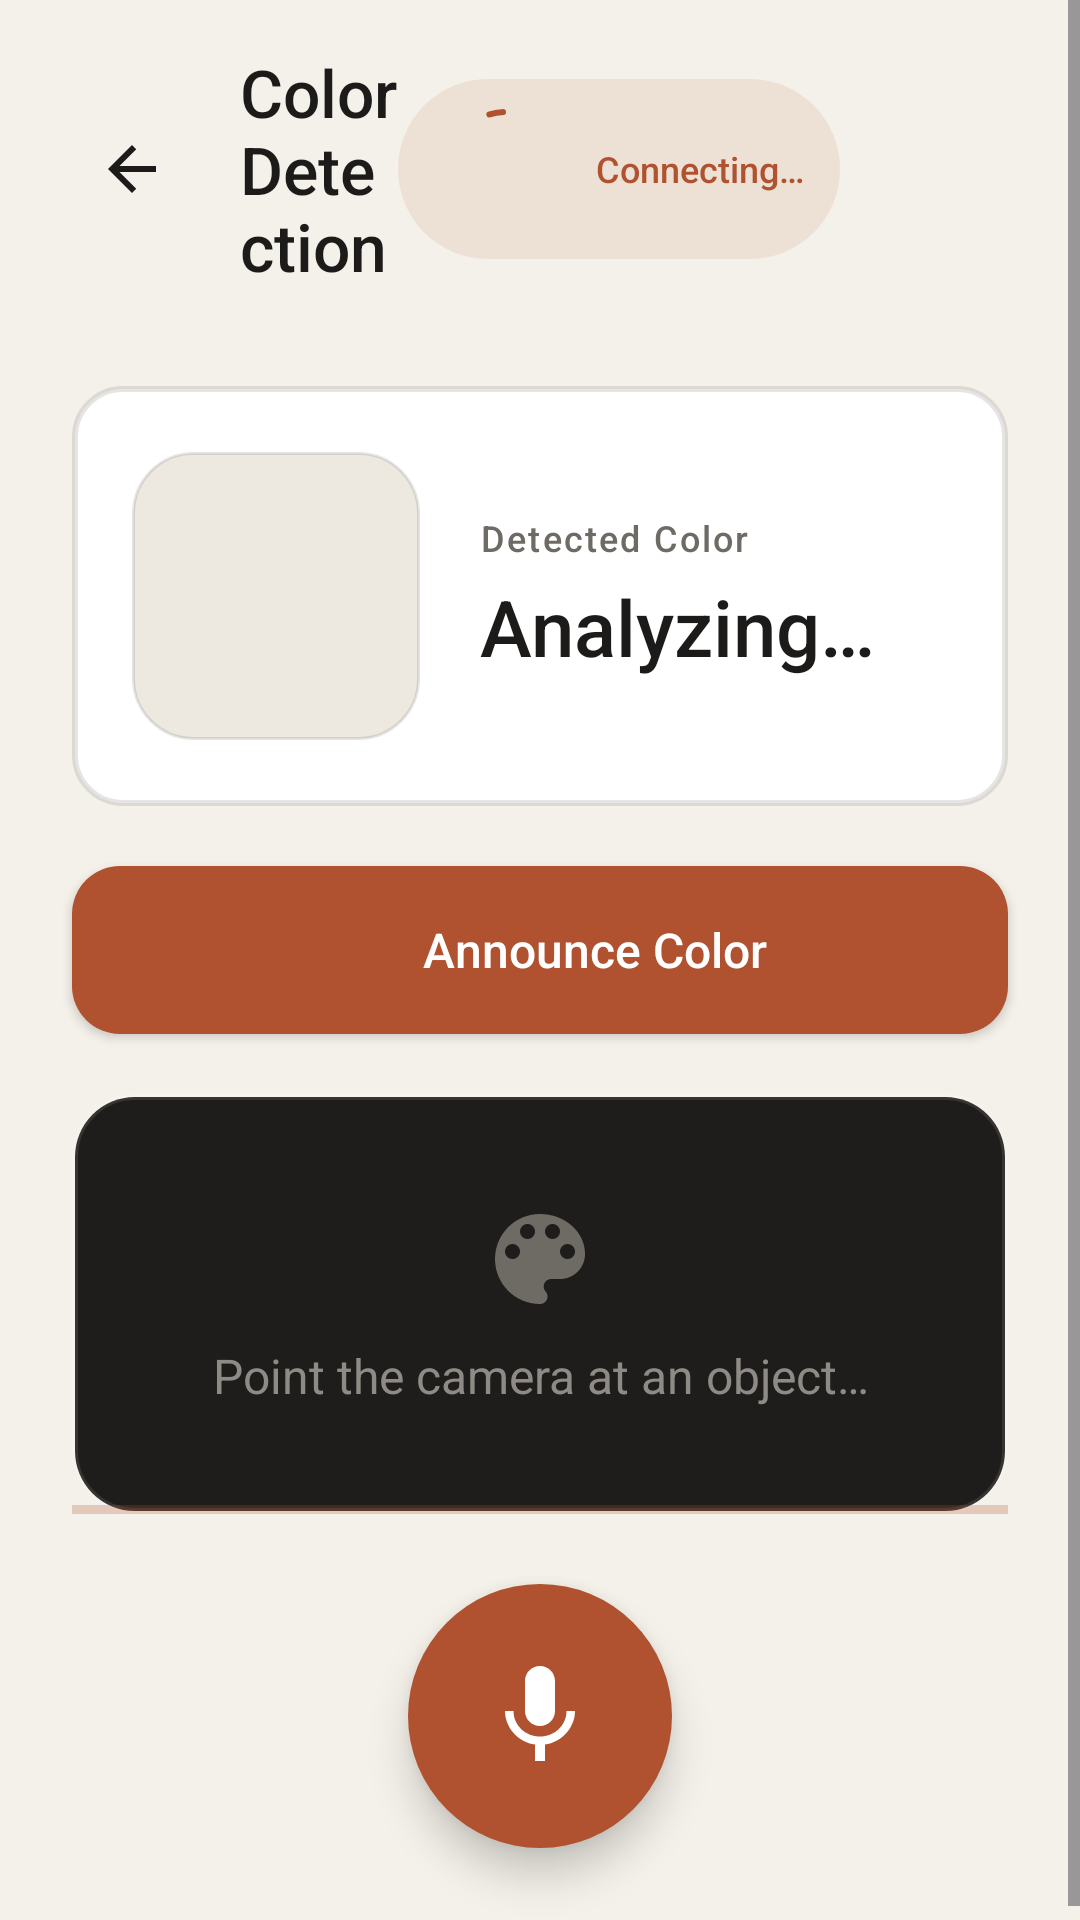

Layout XML and referenced resources for this Android screen:
<!-- AndroidManifest.xml: application theme Theme.GabAi -->
<!-- res/layout/activity_color.xml -->
<?xml version="1.0" encoding="utf-8"?>
<FrameLayout xmlns:android="http://schemas.android.com/apk/res/android"
    xmlns:app="http://schemas.android.com/apk/res-auto"
    android:layout_width="match_parent"
    android:layout_height="match_parent">

<ScrollView
    android:layout_width="match_parent"
    android:layout_height="match_parent"
    android:background="@color/canvas"
    android:fillViewport="true"
    android:overScrollMode="never">

    <LinearLayout
        android:layout_width="match_parent"
        android:layout_height="wrap_content"
        android:orientation="vertical"
        android:paddingBottom="140dp">

        
        <LinearLayout
            android:layout_width="match_parent"
            android:layout_height="wrap_content"
            android:orientation="horizontal"
            android:gravity="center_vertical"
            android:paddingStart="@dimen/space_lg"
            android:paddingEnd="@dimen/page_margin"
            android:paddingTop="@dimen/space_lg"
            android:paddingBottom="@dimen/space_lg">

            <ImageView
                android:id="@+id/btn_color_back"
                android:layout_width="@dimen/touch_comfortable"
                android:layout_height="@dimen/touch_comfortable"
                android:padding="@dimen/space_lg"
                android:src="@drawable/ic_back_arrow"
                android:clickable="true"
                android:focusable="true"
                android:contentDescription="@string/btn_back_desc"
                android:importantForAccessibility="yes"
                android:background="?attr/selectableItemBackgroundBorderless" />

            <TextView
                android:id="@+id/tv_color_title"
                android:layout_width="0dp"
                android:layout_height="wrap_content"
                android:layout_weight="1"
                android:layout_marginStart="@dimen/space_sm"
                android:text="@string/color_title"
                android:textColor="@color/ink"
                android:textSize="@dimen/text_title"
                android:fontFamily="sans-serif-medium"
                android:importantForAccessibility="yes" />

            
            <LinearLayout
                android:id="@+id/conn_pill"
                android:layout_width="wrap_content"
                android:layout_height="wrap_content"
                android:background="@drawable/bg_status_pill"
                android:gravity="center_vertical"
                android:orientation="horizontal"
                android:paddingStart="12dp"
                android:paddingEnd="12dp"
                android:paddingTop="6dp"
                android:paddingBottom="6dp"
                android:importantForAccessibility="yes"
                android:contentDescription="Connecting">

                <com.google.android.material.progressindicator.CircularProgressIndicator
                    android:id="@+id/conn_progress"
                    android:layout_width="18dp"
                    android:layout_height="18dp"
                    android:indeterminate="true"
                    app:indicatorColor="@color/primary"
                    app:trackThickness="2dp" />

                <TextView
                    android:id="@+id/conn_text"
                    android:layout_width="wrap_content"
                    android:layout_height="wrap_content"
                    android:layout_marginStart="6dp"
                    android:text="@string/conn_connecting"
                    android:textColor="@color/primary"
                    android:textSize="@dimen/text_small"
                    android:fontFamily="sans-serif-medium" />
            </LinearLayout>

            
            <FrameLayout
                android:layout_width="@dimen/touch_comfortable"
                android:layout_height="@dimen/touch_comfortable">

                <ProgressBar
                    android:id="@+id/mic_loading"
                    android:layout_width="wrap_content"
                    android:layout_height="wrap_content"
                    android:layout_gravity="center"
                    android:indeterminate="true"
                    android:visibility="gone" />

                <ImageView
                    android:id="@+id/mic_indicator"
                    android:layout_width="match_parent"
                    android:layout_height="match_parent"
                    android:padding="@dimen/space_lg"
                    android:src="@drawable/ic_mic"
                    android:visibility="gone"
                    android:contentDescription="@string/voice_listening_desc"
                    android:importantForAccessibility="yes"
                    app:tint="@color/ai_listening" />
            </FrameLayout>
        </LinearLayout>

        
        <LinearLayout
            android:layout_width="match_parent"
            android:layout_height="wrap_content"
            android:layout_marginStart="@dimen/page_margin"
            android:layout_marginEnd="@dimen/page_margin"
            android:layout_marginTop="@dimen/space_lg"
            android:background="@drawable/bg_card_cream"
            android:elevation="@dimen/elevation_card"
            android:orientation="horizontal"
            android:gravity="center_vertical"
            android:padding="@dimen/space_xl"
            android:minHeight="140dp">

            
            <View
                android:id="@+id/view_color_swatch"
                android:layout_width="96dp"
                android:layout_height="96dp"
                android:background="@drawable/bg_swatch" />

            <LinearLayout
                android:layout_width="0dp"
                android:layout_height="wrap_content"
                android:layout_weight="1"
                android:layout_marginStart="@dimen/space_xl"
                android:orientation="vertical">

                <TextView
                    android:layout_width="wrap_content"
                    android:layout_height="wrap_content"
                    android:text="@string/color_detected_label"
                    android:textColor="@color/muted"
                    android:textSize="@dimen/text_small"
                    android:fontFamily="sans-serif-medium"
                    android:letterSpacing="0.06" />

                <TextView
                    android:id="@+id/tv_color_status"
                    android:layout_width="match_parent"
                    android:layout_height="wrap_content"
                    android:layout_marginTop="@dimen/space_xs"
                    android:text="@string/color_no_detection"
                    android:textColor="@color/ink"
                    android:textSize="@dimen/text_headline"
                    android:fontFamily="sans-serif-medium"
                    android:accessibilityLiveRegion="polite"
                    android:importantForAccessibility="yes"
                    android:lineSpacingMultiplier="1.2" />
            </LinearLayout>
        </LinearLayout>

        
        <Button
            android:id="@+id/btn_color_announce"
            android:layout_width="match_parent"
            android:layout_height="@dimen/touch_comfortable"
            android:layout_marginStart="@dimen/page_margin"
            android:layout_marginEnd="@dimen/page_margin"
            android:layout_marginTop="@dimen/space_xl"
            android:background="@drawable/bg_button_primary"
            android:drawableStart="@drawable/ic_volume"
            android:drawablePadding="@dimen/space_md"
            android:gravity="center"
            android:paddingStart="@dimen/space_2xl"
            android:paddingEnd="@dimen/space_2xl"
            android:text="@string/color_announce_btn"
            android:textAllCaps="false"
            android:textColor="@color/on_primary"
            android:textSize="@dimen/text_body"
            android:fontFamily="sans-serif-medium"
            android:contentDescription="@string/color_announce_btn"
            android:importantForAccessibility="yes" />

        
        <FrameLayout
            android:layout_width="match_parent"
            android:layout_height="140dp"
            android:layout_marginStart="@dimen/page_margin"
            android:layout_marginEnd="@dimen/page_margin"
            android:layout_marginTop="@dimen/space_xl"
            android:background="@drawable/bg_camera_frame"
            android:clipChildren="true"
            android:clipToPadding="true">

            <LinearLayout
                android:layout_width="wrap_content"
                android:layout_height="wrap_content"
                android:layout_gravity="center"
                android:gravity="center"
                android:orientation="vertical">

                <ImageView
                    android:layout_width="@dimen/icon_xl"
                    android:layout_height="@dimen/icon_xl"
                    android:src="@drawable/ic_color"
                    android:importantForAccessibility="no"
                    app:tint="@color/icon_color" />

                <TextView
                    android:layout_width="wrap_content"
                    android:layout_height="wrap_content"
                    android:layout_marginTop="@dimen/space_sm"
                    android:text="@string/color_status_ready"
                    android:textColor="@color/on_dark_muted"
                    android:textSize="@dimen/text_body"
                    android:textAlignment="center" />
            </LinearLayout>

            
            <View
                android:layout_width="match_parent"
                android:layout_height="3dp"
                android:layout_gravity="bottom"
                android:background="@color/glow_coral" />
        </FrameLayout>

        
        <include layout="@layout/view_heard_panel" />

    </LinearLayout>
</ScrollView>

<include layout="@layout/view_mic_fab" />

</FrameLayout>
<!-- res/layout/view_heard_panel.xml (included above) -->
<?xml version="1.0" encoding="utf-8"?>
<LinearLayout xmlns:android="http://schemas.android.com/apk/res/android"
    android:id="@+id/heard_panel"
    android:layout_width="match_parent"
    android:layout_height="wrap_content"
    android:layout_marginStart="@dimen/page_margin"
    android:layout_marginEnd="@dimen/page_margin"
    android:layout_marginTop="@dimen/space_lg"
    android:background="@drawable/bg_card_cream"
    android:elevation="@dimen/elevation_card"
    android:orientation="vertical"
    android:padding="@dimen/space_lg"
    android:importantForAccessibility="no"
    android:visibility="gone">

    <TextView
        android:layout_width="wrap_content"
        android:layout_height="wrap_content"
        android:text="@string/heard_label"
        android:textColor="@color/ai_listening"
        android:textSize="@dimen/text_small"
        android:fontFamily="sans-serif-medium"
        android:letterSpacing="0.08" />

    <TextView
        android:id="@+id/tv_heard"
        android:layout_width="match_parent"
        android:layout_height="wrap_content"
        android:layout_marginTop="@dimen/space_sm"
        android:text="@string/heard_idle"
        android:textColor="@color/ink"
        android:textSize="@dimen/text_body"
        android:fontFamily="sans-serif"
        android:maxLines="3"
        android:ellipsize="end"
        android:lineSpacingMultiplier="1.4" />
</LinearLayout>
<!-- res/layout/view_mic_fab.xml (included above) -->
<?xml version="1.0" encoding="utf-8"?>
<ImageButton xmlns:android="http://schemas.android.com/apk/res/android"
    xmlns:app="http://schemas.android.com/apk/res-auto"
    android:id="@+id/btn_mic_fab"
    android:layout_width="88dp"
    android:layout_height="88dp"
    android:layout_gravity="bottom|center_horizontal"
    android:layout_marginBottom="24dp"
    android:background="@drawable/bg_fab_mic"
    android:elevation="8dp"
    android:padding="24dp"
    android:scaleType="fitCenter"
    android:src="@drawable/ic_mic"
    android:contentDescription="@string/mic_fab_desc"
    android:importantForAccessibility="yes"
    app:tint="@color/on_primary" />
<!-- resources referenced by this layout -->
<resources>
  <color name="ai_listening">#FF3A7D44</color>
  <color name="canvas">#FFF4F1EA</color>
  <color name="glow_coral">#40B0522F</color>
  <color name="icon_color">#FF6E6A64</color>
  <color name="ink">#FF1C1B1A</color>
  <color name="muted">#FF6E6A64</color>
  <color name="on_dark_muted">#FF8E8A85</color>
  <color name="on_primary">#FFFFFFFF</color>
  <color name="primary">#FFB0522F</color>
  <dimen name="elevation_card">2dp</dimen>
  <dimen name="icon_xl">40dp</dimen>
  <dimen name="page_margin">24dp</dimen>
  <dimen name="space_2xl">24dp</dimen>
  <dimen name="space_lg">16dp</dimen>
  <dimen name="space_md">12dp</dimen>
  <dimen name="space_sm">8dp</dimen>
  <dimen name="space_xl">20dp</dimen>
  <dimen name="space_xs">4dp</dimen>
  <dimen name="text_body">16sp</dimen>
  <dimen name="text_headline">26sp</dimen>
  <dimen name="text_small">12sp</dimen>
  <dimen name="text_title">22sp</dimen>
  <dimen name="touch_comfortable">56dp</dimen>
  <!-- drawable bg_camera_frame (drawable) -->
  <?xml version="1.0" encoding="utf-8"?>
  <shape xmlns:android="http://schemas.android.com/apk/res/android"
      android:shape="rectangle">
      <solid android:color="@color/surface_dark" />
      <corners android:radius="@dimen/radius_lg" />
      <stroke
          android:width="2dp"
          android:color="@color/hairline_dark" />
  </shape>
  <!-- drawable bg_card_cream (drawable) -->
  <?xml version="1.0" encoding="utf-8"?>
  <shape xmlns:android="http://schemas.android.com/apk/res/android"
      android:shape="rectangle">
      <solid android:color="@color/surface_card" />
      <stroke android:width="2dp" android:color="@color/hairline" />
      <corners android:radius="@dimen/radius_md" />
  </shape>
  <!-- drawable bg_fab_mic (drawable) -->
  <?xml version="1.0" encoding="utf-8"?>
  <ripple xmlns:android="http://schemas.android.com/apk/res/android"
      android:color="@color/primary_active">
      <item>
          <shape android:shape="oval">
              <solid android:color="@color/primary" />
          </shape>
      </item>
  </ripple>
  <!-- drawable bg_swatch (drawable) -->
  <?xml version="1.0" encoding="utf-8"?>
  <shape xmlns:android="http://schemas.android.com/apk/res/android"
      android:shape="rectangle">
      <solid android:color="@color/canvas_secondary" />
      <stroke
          android:width="1dp"
          android:color="@color/hairline" />
      <corners android:radius="@dimen/radius_lg" />
  </shape>
  <string name="btn_back_desc">Go back to dashboard</string>
  <string name="color_announce_btn">Announce Color</string>
  <string name="color_detected_label">Detected Color</string>
  <string name="color_no_detection">Analyzing…</string>
  <string name="color_status_ready">Point the camera at an object…</string>
  <string name="color_title">Color Detection</string>
  <string name="conn_connecting">Connecting…</string>
  <string name="heard_idle">Listening…</string>
  <string name="heard_label">YOU SAID · LIVE MIC</string>
  <string name="mic_fab_desc">Speak a command. Tap, then say what you need</string>
  <string name="voice_listening_desc">Voice commands listening</string>
  <style name="Theme.GabAi" parent="Base.Theme.GabAi" />
  <color name="primary_active">#FF8F4325</color>
  <dimen name="radius_md">16dp</dimen>
  <color name="surface_dark">#FF1F1D1B</color>
  <dimen name="radius_lg">20dp</dimen>
  <color name="hairline_dark">#1AFFFFFF</color>
  <color name="surface_card">#FFFFFFFF</color>
  <color name="hairline">#1A000000</color>
  <color name="primary_soft">#1AB0522F</color>
  <dimen name="radius_pill">100dp</dimen>
  <color name="canvas_secondary">#FFEDE9E1</color>
  <color name="primary_light">#FFC46A48</color>
  <color name="body">#FF3D3B38</color>
</resources>
